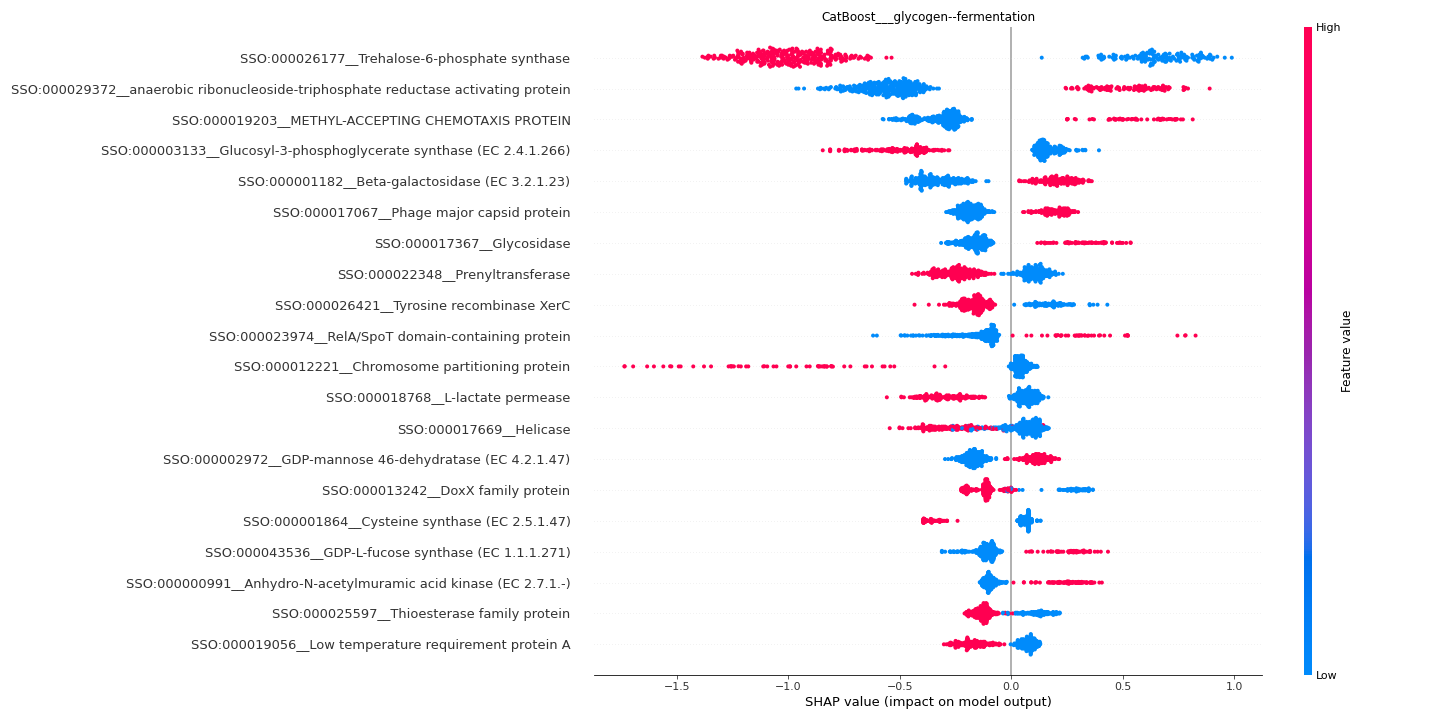

Data behind this chart, as committed beside it:
feature	importance
SSO:000026177__Trehalose-6-phosphate syn…	0.8939
SSO:000029372__anaerobic ribonucleoside-…	0.5513
SSO:000019203__METHYL-ACCEPTING CHEMOTAX…	0.3493
SSO:000003133__Glucosyl-3-phosphoglycera…	0.3072
SSO:000001182__Beta-galactosidase (EC 3.…	0.2842
SSO:000017067__Phage major capsid protei…	0.1893
SSO:000017367__Glycosidase	0.1867
SSO:000022348__Prenyltransferase	0.1844
SSO:000026421__Tyrosine recombinase XerC	0.17
SSO:000023974__RelA/SpoT domain-containi…	0.1677
SSO:000012221__Chromosome partitioning p…	0.1638
SSO:000018768__L-lactate permease	0.1523
SSO:000017669__Helicase	0.1499
SSO:000002972__GDP-mannose 46-dehydratas…	0.1493
SSO:000013242__DoxX family protein	0.1472
SSO:000001864__Cysteine synthase (EC 2.5…	0.1382
SSO:000043536__GDP-L-fucose synthase (EC…	0.1356
SSO:000000991__Anhydro-N-acetylmuramic a…	0.1276
SSO:000025597__Thioesterase family prote…	0.1268
SSO:000019056__Low temperature requireme…	0.1224
